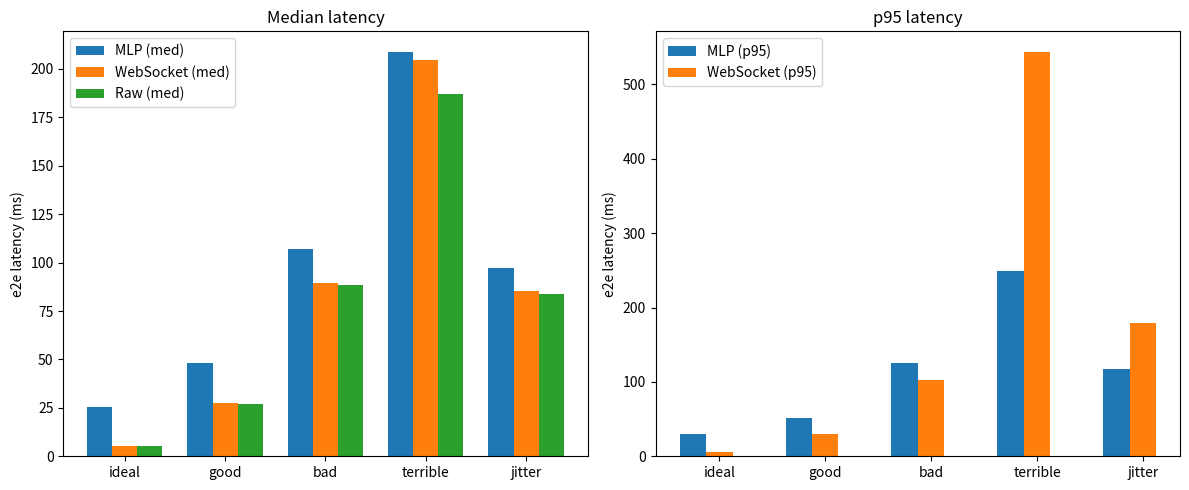

The matplotlib source for this figure: (Note: this script raises an exception after producing the figure.)
import matplotlib
matplotlib.use('Agg')
import matplotlib.pyplot as plt

scenarios = ['ideal','good','bad','terrible','jitter']
mlp = [25.2,48.0,106.9,209.0,97.1]
ws  = [5.1,27.6,89.6,204.6,85.1]
raw = [5.1,27.1,88.6,187.1,83.6]
mlp_p95 = [29.7,50.9,124.8,248.7,117.7]
ws_p95  = [5.1,30.1,102.1,544.2,179.2]

fig, (ax1, ax2) = plt.subplots(1, 2, figsize=(12,5))
x = range(len(scenarios))
w = 0.25
ax1.bar([i-w for i in x], mlp, w, label='MLP (med)')
ax1.bar([i for i in x], ws, w, label='WebSocket (med)')
ax1.bar([i+w for i in x], raw, w, label='Raw (med)')
ax1.set_xticks(x); ax1.set_xticklabels(scenarios)
ax1.set_ylabel('e2e latency (ms)'); ax1.set_title('Median latency')
ax1.legend()

ax2.bar([i-w for i in x], mlp_p95, w, label='MLP (p95)')
ax2.bar([i for i in x], ws_p95, w, label='WebSocket (p95)')
ax2.set_xticks(x); ax2.set_xticklabels(scenarios)
ax2.set_ylabel('e2e latency (ms)'); ax2.set_title('p95 latency')
ax2.legend()

plt.tight_layout()
plt.savefig('results/latency.png', dpi=120)
print("saved results/latency.png")
